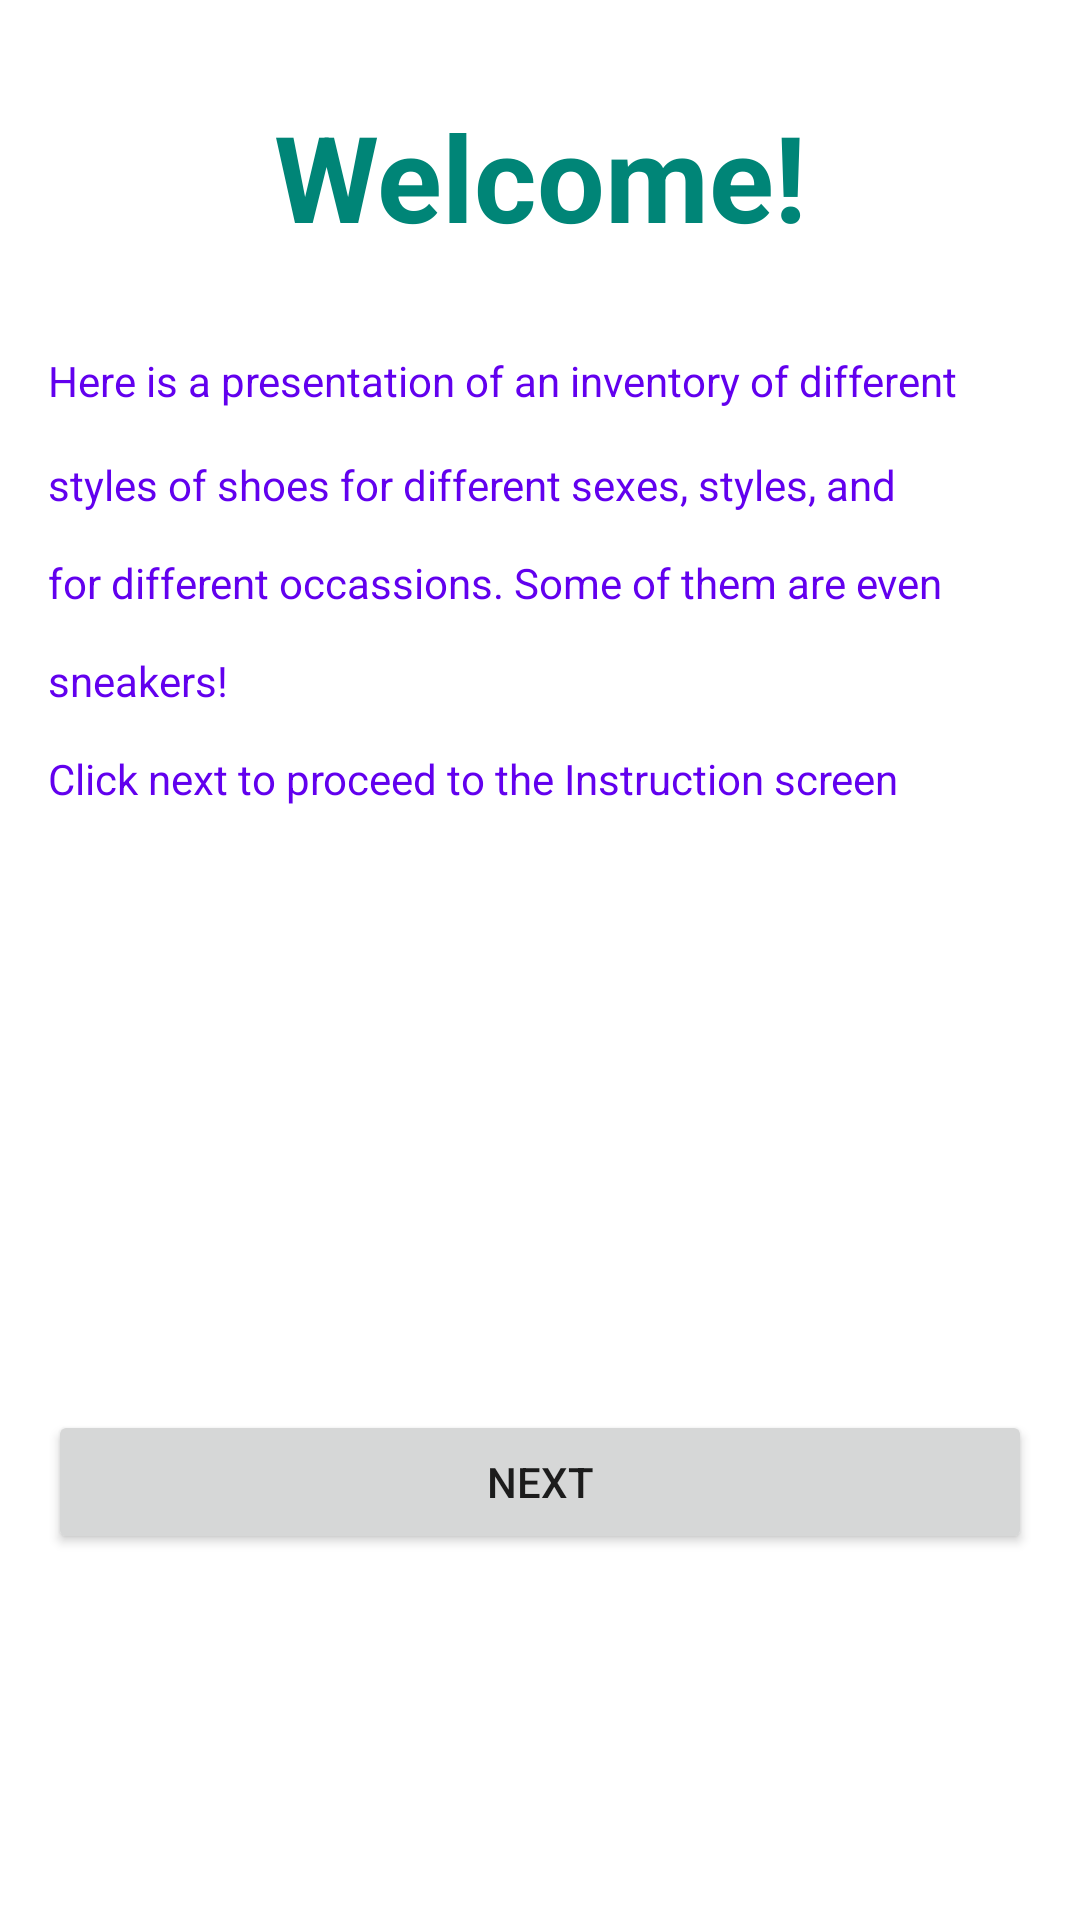

Layout XML and referenced resources for this Android screen:
<!-- AndroidManifest.xml: application theme Theme.ShoeStore -->
<!-- res/layout/fragment_welcome.xml -->
<?xml version="1.0" encoding="utf-8"?>
<layout xmlns:android="http://schemas.android.com/apk/res/android"
    xmlns:app="http://schemas.android.com/apk/res-auto"
    xmlns:tools="http://schemas.android.com/tools"
    >

<LinearLayout

    android:layout_width="match_parent"
    android:layout_height="match_parent"
    tools:context=".WelcomeFragment"
    android:orientation="vertical">

    <TextView
        android:layout_width="match_parent"
        android:layout_height="wrap_content"
        android:text="Welcome!"
        style="@style/Headers"/>

    <TextView
        android:layout_width="match_parent"
        android:layout_height="wrap_content"
        android:text="@string/welcome_text"
        style="@style/Details" />

    <ImageView
        android:id="@+id/imageSample"
        android:layout_width="match_parent"
        android:layout_height="137dp"
        android:adjustViewBounds="true"
        android:scaleType="fitXY"
        android:layout_marginTop="@dimen/default_padding_top"
        android:layout_marginStart="@dimen/default_padding"
        android:layout_marginEnd="@dimen/default_padding"
        android:src="@drawable/shallow_focused_photo_pair_of_white_and_black_running_shoes"/>


    <Button
        android:id="@+id/moveToInstructions"
        android:layout_width="match_parent"
        android:layout_height="wrap_content"
        android:layout_marginTop="@dimen/default_padding_top"
        android:layout_marginStart="@dimen/default_padding"
        android:layout_marginEnd="@dimen/default_padding"
        android:text="Next" />



</LinearLayout>
</layout>
<!-- resources referenced by this layout -->
<resources>
  <dimen name="default_padding">16dp</dimen>
  <dimen name="default_padding_top">32dp</dimen>
  <string name="welcome_text">Here is a presentation of an inventory of different
      styles of shoes for different sexes, styles, and for different occassions.
      Some of them are even sneakers!\nClick next to proceed to the Instruction screen </string>
  <style name="Details">
          <item name="android:layout_marginStart">@dimen/default_padding</item>
          <item name="android:layout_marginTop">@dimen/default_padding_top</item>
          <item name="android:layout_marginEnd">@dimen/default_padding</item>
          <item name="android:lineSpacingMultiplier">2.0</item>
          <item name="android:textColor">@color/purple_500</item>
      </style>
  <style name="Headers">
          <item name="android:textSize">@dimen/capitalized_headers</item>
          <item name="android:layout_marginStart">@dimen/default_padding</item>
          <item name="android:layout_marginTop">@dimen/default_padding_top</item>
          <item name="android:layout_marginEnd">@dimen/default_padding</item>
          <item name="android:textStyle">bold</item>
          <item name="android:textAlignment">center</item>
          <item name="android:textColor">@color/colorPrimary</item>
      </style>
  <style name="Theme.ShoeStore" parent="Theme.MaterialComponents.DayNight.DarkActionBar">
          
          <item name="colorPrimary">@color/colorPrimary</item>
          <item name="colorPrimaryVariant">@color/colorPrimaryDark</item>
          <item name="colorOnPrimary">@color/colorAccent</item>
          
          <item name="colorSecondary">@color/purple_700</item>
          <item name="colorSecondaryVariant">@color/purple_200</item>
          <item name="colorOnSecondary">@color/black</item>
          
          <item name="android:statusBarColor" tools:targetApi="l">?attr/colorPrimaryVariant</item>
          
      </style>
  <color name="purple_500">#FF6200EE</color>
  <dimen name="capitalized_headers">40sp</dimen>
  <color name="colorPrimary">#008577</color>
  <color name="colorPrimaryDark">#00574B</color>
  <color name="colorAccent">#D81B60</color>
  <color name="purple_700">#FF3700B3</color>
  <color name="purple_200">#FFBB86FC</color>
  <color name="black">#FF000000</color>
</resources>
